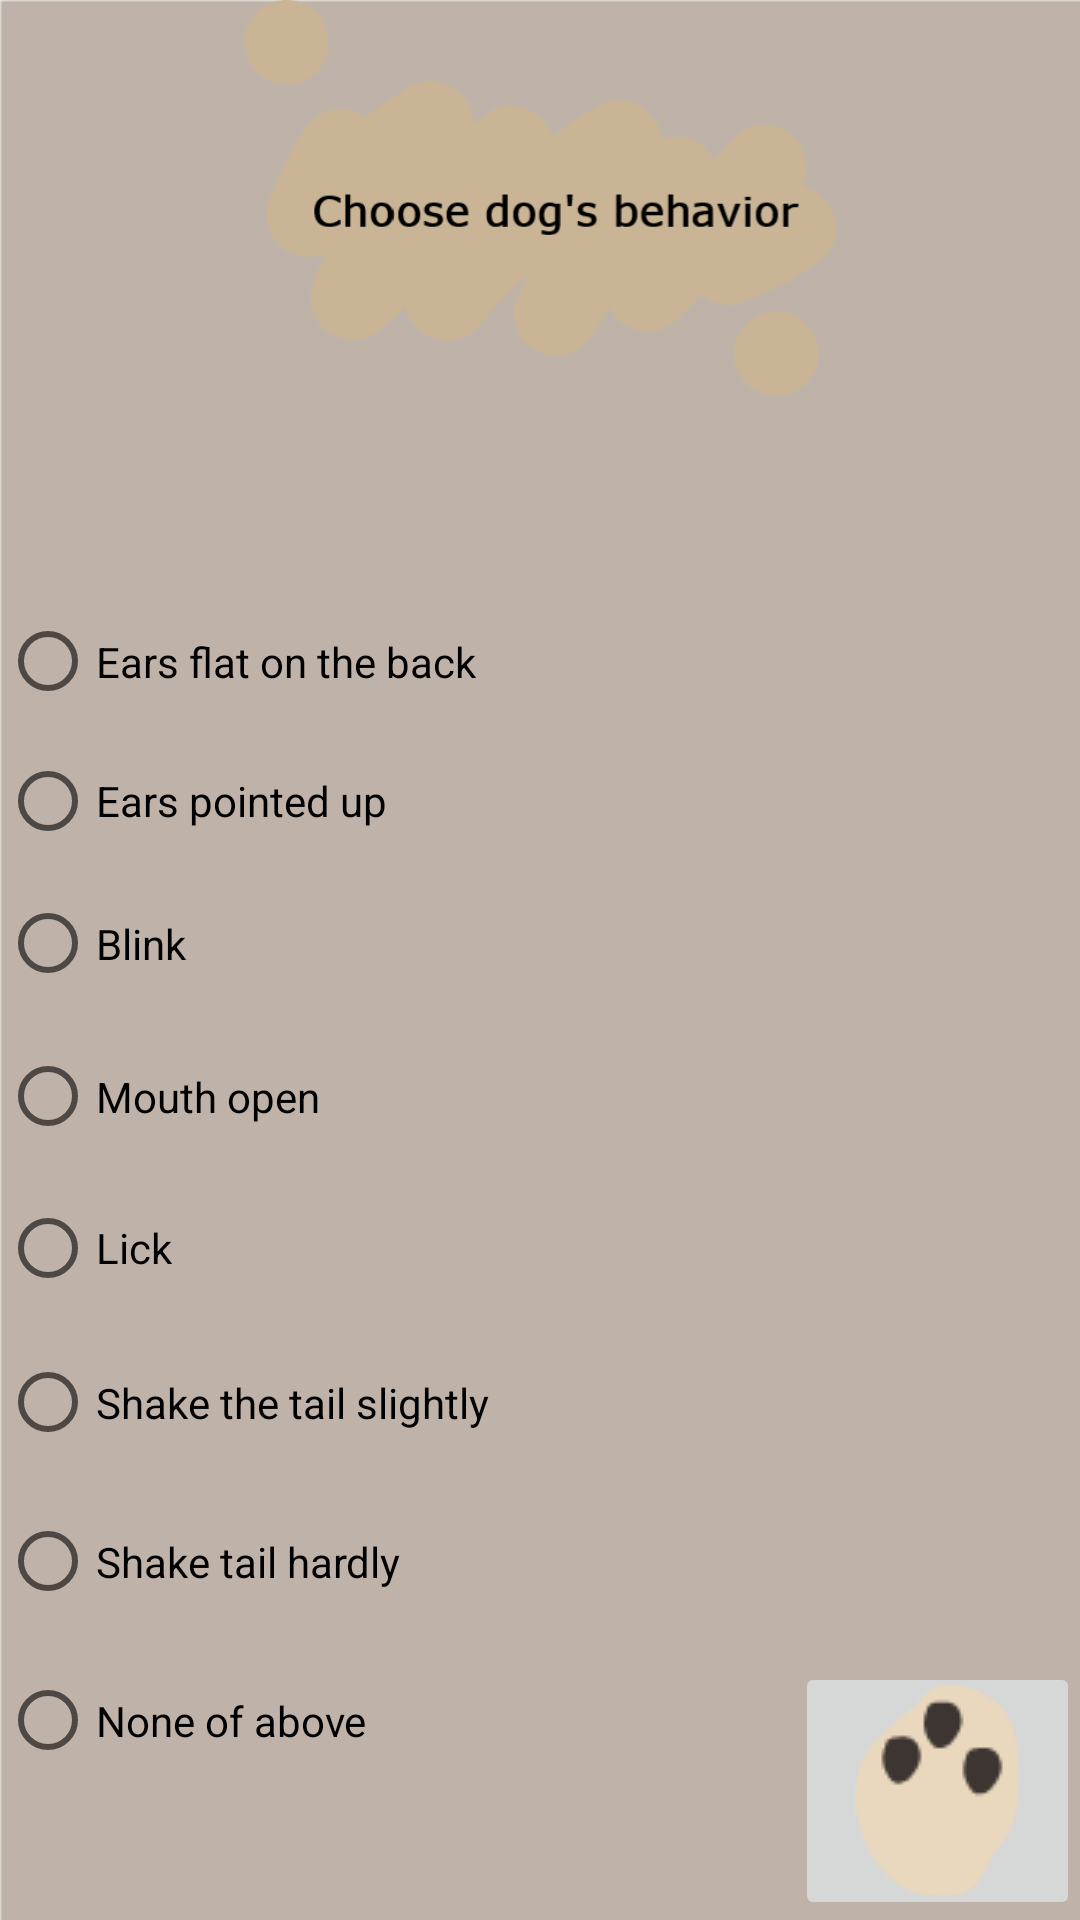

This screen was rendered from an Android layout file. Write that file and the resources it references.
<!-- AndroidManifest.xml: application theme AppTheme -->
<!-- res/layout/activity_bodyhappyshibainu.xml -->
<?xml version="1.0" encoding="utf-8"?>
<RelativeLayout xmlns:android="http://schemas.android.com/apk/res/android"
    xmlns:app="http://schemas.android.com/apk/res-auto"
    xmlns:tools="http://schemas.android.com/tools"
    android:layout_width="match_parent"
    android:layout_height="match_parent"
    android:background="@drawable/loadingbackground"
    tools:context=".bodyhappyshibainu">

    <ImageButton
        android:id="@+id/imageButton2"
        android:layout_width="95dp"
        android:layout_height="86dp"
        android:layout_alignParentBottom="true"
        android:layout_alignParentEnd="true"
        android:layout_weight="1"
        app:srcCompat="@drawable/pawbutton"
        tools:ignore="MissingConstraints"
        tools:layout_editor_absoluteX="273dp"
        tools:layout_editor_absoluteY="465dp" />

    <RadioGroup
        android:id="@+id/question"
        android:layout_width="271dp"
        android:layout_height="444dp"
        android:layout_alignParentBottom="true"
        android:layout_alignParentStart="true">


        <RadioButton
            android:id="@+id/radioButton3"
            android:layout_width="343dp"
            android:layout_height="49dp"
            android:text="Ears flat on the back"
            tools:layout_editor_absoluteX="35dp"
            tools:layout_editor_absoluteY="162dp" />

        <RadioButton
            android:id="@+id/radioButton"
            android:layout_width="347dp"
            android:layout_height="44dp"
            android:text="Ears pointed up"
            tools:layout_editor_absoluteX="35dp"
            tools:layout_editor_absoluteY="286dp" />

        <RadioButton
            android:id="@+id/radioButton4"
            android:layout_width="345dp"
            android:layout_height="51dp"
            android:text="Blink"
            tools:layout_editor_absoluteX="35dp"
            tools:layout_editor_absoluteY="404dp" />

        <RadioButton
            android:id="@+id/radioButton5"
            android:layout_width="347dp"
            android:layout_height="51dp"
            android:text="Mouth open"
            tools:layout_editor_absoluteX="35dp"
            tools:layout_editor_absoluteY="162dp" />

        <RadioButton
            android:id="@+id/radioButton2"
            android:layout_width="347dp"
            android:layout_height="50dp"
            android:text="Lick"
            tools:layout_editor_absoluteX="35dp"
            tools:layout_editor_absoluteY="38dp" />

        <RadioButton
            android:id="@+id/radioButton7"
            android:layout_width="345dp"
            android:layout_height="53dp"
            android:text="Shake the tail slightly"
            tools:layout_editor_absoluteX="35dp"
            tools:layout_editor_absoluteY="162dp" />

        <RadioButton
            android:id="@+id/radioButton8"
            android:layout_width="343dp"
            android:layout_height="53dp"
            android:text="Shake tail hardly"
            tools:layout_editor_absoluteX="35dp"
            tools:layout_editor_absoluteY="162dp" />

        <RadioButton
            android:id="@+id/radioButton9"
            android:layout_width="343dp"
            android:layout_height="53dp"
            android:text="None of above"
            tools:layout_editor_absoluteX="35dp"
            tools:layout_editor_absoluteY="162dp" />
    </RadioGroup>

    <ImageView
        android:id="@+id/imageView14"
        android:layout_width="match_parent"
        android:layout_height="132dp"
        android:layout_alignParentStart="true"
        android:layout_alignParentTop="true"
        app:srcCompat="@drawable/two2" />

</RelativeLayout>
<!-- resources referenced by this layout -->
<resources>
  <!-- drawable loadingbackground: png bitmap (drawable, 6963 bytes) -->
  <!-- drawable pawbutton: png bitmap (drawable, 1500 bytes) -->
  <!-- drawable two2: png bitmap (drawable, 24010 bytes) -->
  <style name="AppTheme" parent="Base.Theme.AppCompat.Light.DarkActionBar">
          
          <item name="colorPrimary">@color/colorPrimary</item>
          <item name="colorPrimaryDark">@color/colorPrimaryDark</item>
          <item name="colorAccent">@color/colorAccent</item>
      </style>
  <color name="colorPrimary">#a97866</color>
  <color name="colorPrimaryDark">#303F9F</color>
  <color name="colorAccent">#FF4081</color>
</resources>
